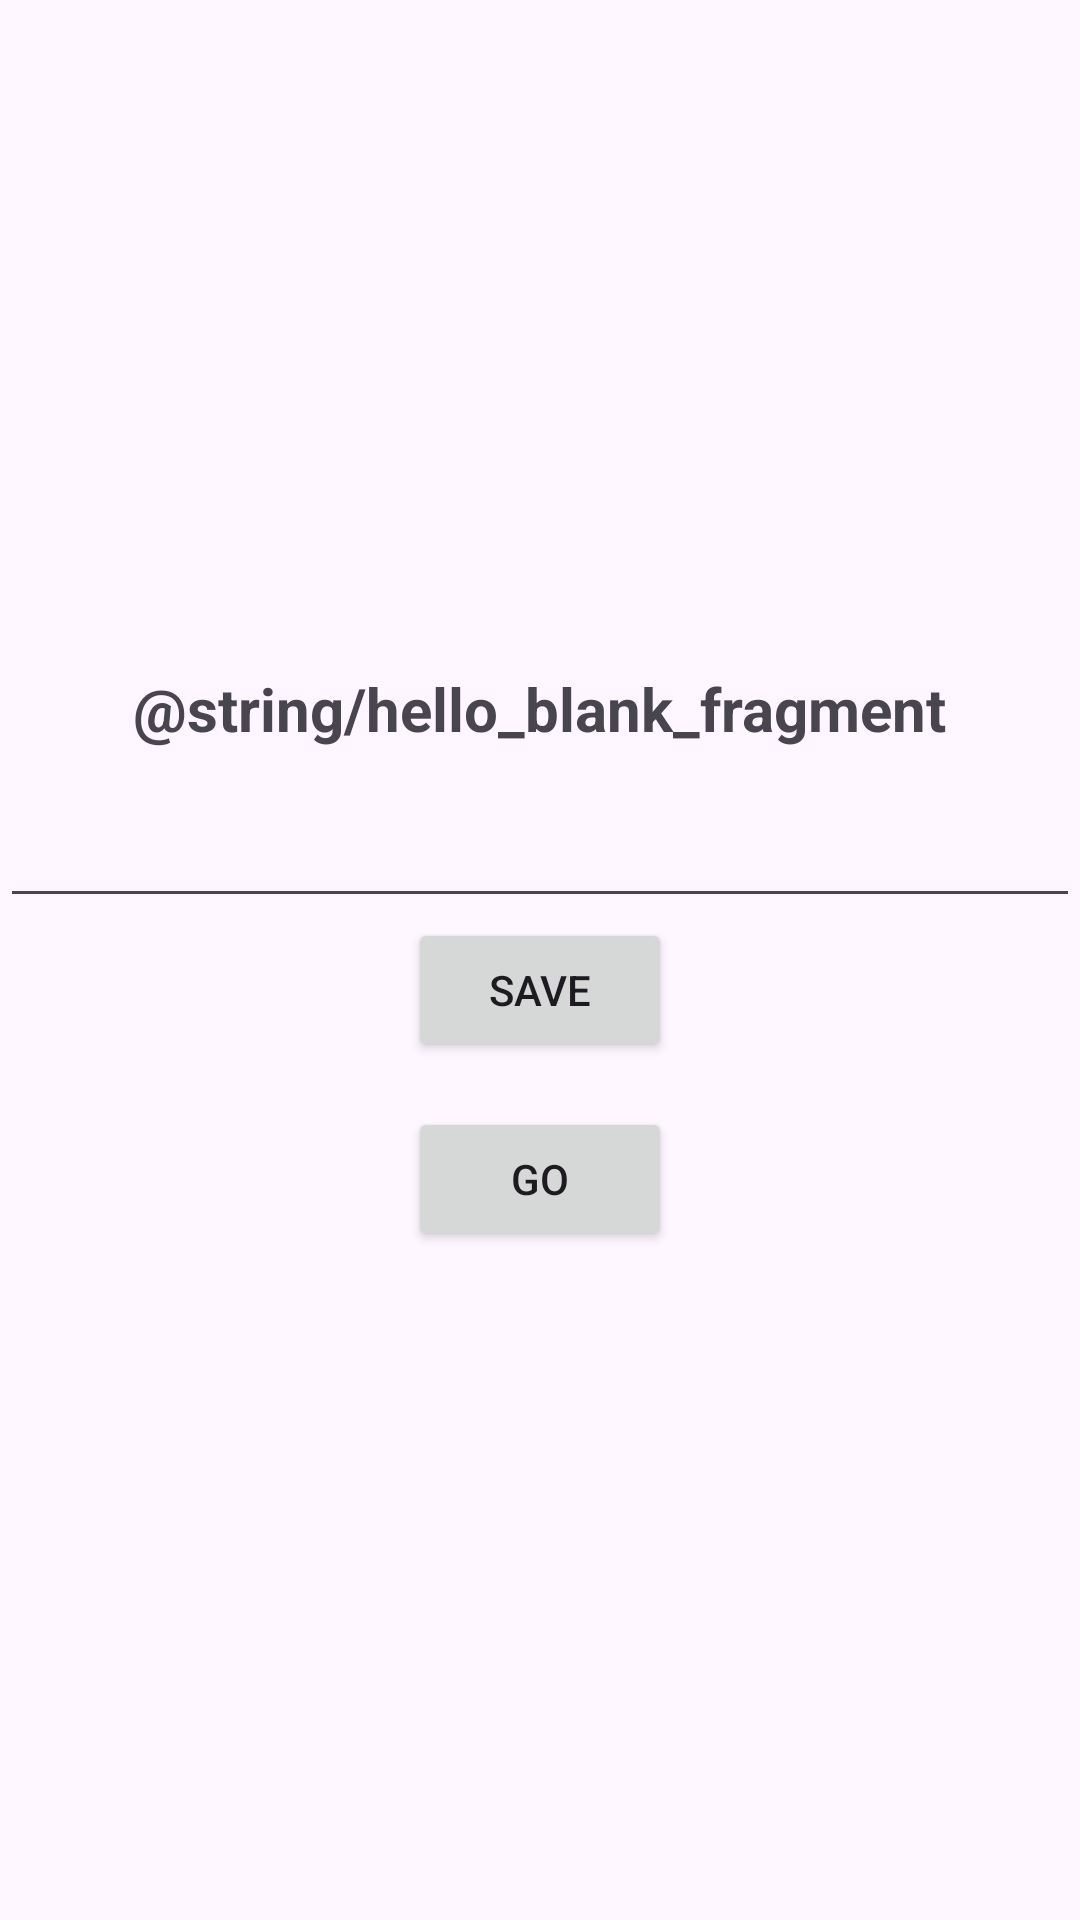

Reconstruct the res/layout file that produces this screen, plus the resources it refers to.
<!-- AndroidManifest.xml: application theme Theme.NoteApp69 -->
<!-- res/layout/fragment_note.xml -->
<?xml version="1.0" encoding="utf-8"?>
<LinearLayout xmlns:android="http://schemas.android.com/apk/res/android"
    xmlns:tools="http://schemas.android.com/tools"
    android:layout_width="match_parent"
    android:layout_height="match_parent"
    android:orientation="vertical"
    android:gravity="center"
    tools:context=".ui.fragments.note.NoteFragment">

    <TextView
        android:id="@+id/txt_text"
        android:layout_width="wrap_content"
        android:layout_height="wrap_content"
        android:textSize="20sp"
        android:textStyle="bold"
        android:text="@string/hello_blank_fragment" />
   <EditText
       android:id="@+id/et_text"
       android:layout_marginTop="15dp"
       android:layout_width="match_parent"
       android:layout_height="wrap_content"/>
    <Button
        android:id="@+id/btn_save"
        android:text="SAVE"
        android:layout_width="wrap_content"
        android:layout_height="wrap_content"/>
    <Button
        android:id="@+id/btn_go"
        android:text="GO"
        android:layout_marginTop="15dp"
        android:layout_width="wrap_content"
        android:layout_height="wrap_content"/>

</LinearLayout>
<!-- resources referenced by this layout -->
<resources>
  <style name="Theme.NoteApp69" parent="Base.Theme.NoteApp69" />
  <style name="Base.Theme.NoteApp69" parent="Theme.Material3.DayNight.NoActionBar">
          
          
      </style>
</resources>
